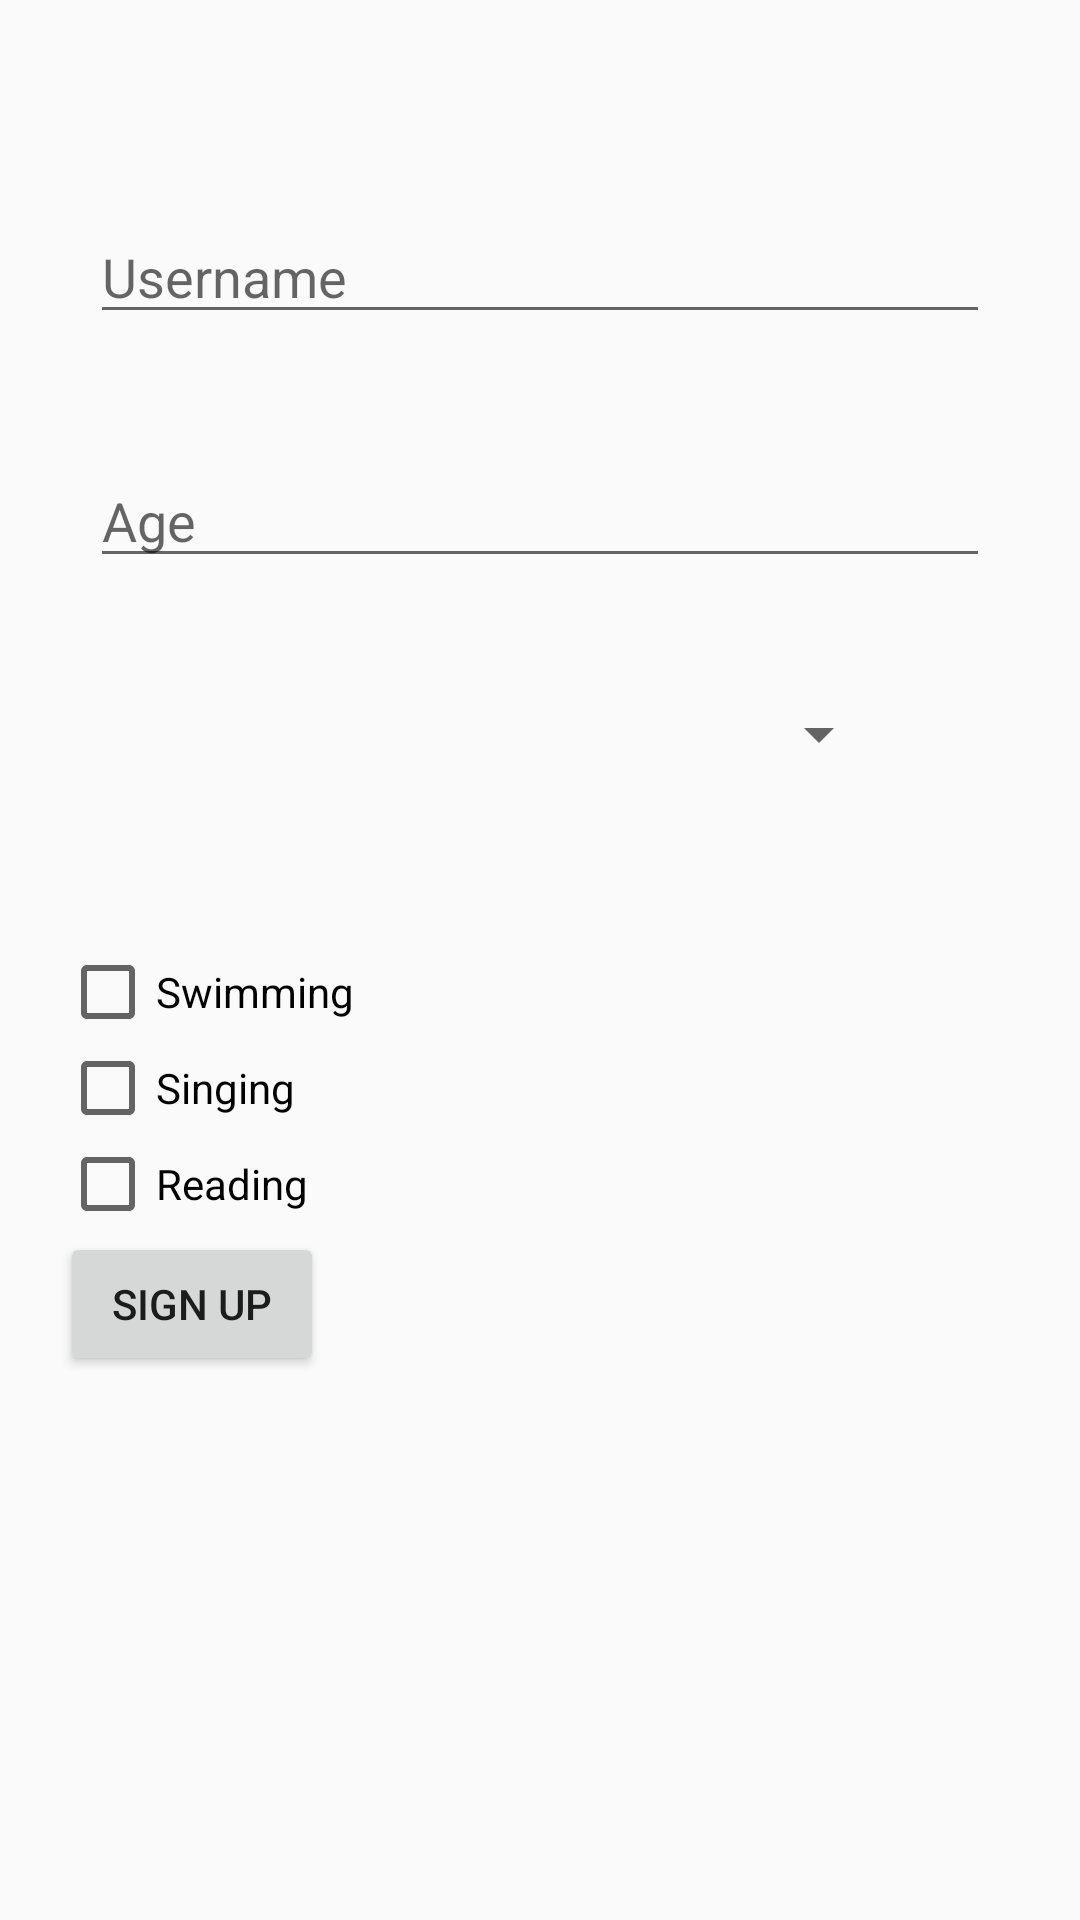

Layout XML and referenced resources for this Android screen:
<!-- AndroidManifest.xml: application theme AppTheme -->
<!-- res/layout/activity_signup.xml -->
<?xml version="1.0" encoding="utf-8"?>
<RelativeLayout xmlns:android="http://schemas.android.com/apk/res/android"
    xmlns:app="http://schemas.android.com/apk/res-auto"
    xmlns:tools="http://schemas.android.com/tools"
    android:layout_width="match_parent"
    android:layout_height="match_parent"
    tools:context=".SignUpActivity">


    <LinearLayout
        android:layout_width="match_parent"
        android:layout_height="match_parent"
        android:orientation="vertical"
        android:layout_margin="20dp"
        >


    <EditText
        android:id="@+id/textUsername"
        android:layout_width="match_parent"
        android:layout_height="wrap_content"
        android:layout_marginStart="10dp"
        android:layout_marginLeft="10dp"
        android:layout_marginTop="50dp"
        android:layout_marginEnd="10dp"
        android:layout_marginRight="10dp"
        android:layout_marginBottom="40dp"
        android:hint="Username"
         />

    <EditText
        android:id="@+id/textAge"
        android:layout_width="match_parent"
        android:layout_height="wrap_content"
        android:layout_marginStart="10dp"
        android:layout_marginBottom="40dp"
        android:layout_marginEnd="10dp"
        android:layout_marginLeft="10dp"
        android:ems="10"
        android:hint="Age"
        android:inputType="number"
        android:layout_marginRight="10dp" />

    <Spinner
        android:id="@+id/spinnerGender"
        android:layout_marginLeft="10dp"
        android:layout_width="match_parent"
        android:layout_height="wrap_content"
        android:layout_marginEnd="43dp"
        android:layout_marginRight="43dp"
        android:layout_marginBottom="58dp"
         />
<LinearLayout
    android:orientation="vertical"
    android:layout_width="wrap_content"
    android:layout_height="wrap_content">
    <CheckBox
        android:id="@+id/chkboxSgnup1"
        android:text="Swimming"
        android:layout_width="match_parent"
        android:layout_height="wrap_content" />

    <CheckBox
        android:id="@+id/chkboxSgnup2"
        android:text="Singing"
        android:layout_width="match_parent"
        android:layout_height="wrap_content" />

    <CheckBox
        android:id="@+id/chkboxSgnup3"
        android:text="Reading"
        android:layout_width="match_parent"
        android:layout_height="wrap_content" />
</LinearLayout>

<Button
    android:id="@+id/btnSignUp"
    android:layout_width="wrap_content"
    android:layout_height="wrap_content"
    android:text="Sign up" />

    </LinearLayout>
</RelativeLayout>
<!-- resources referenced by this layout -->
<resources>
  <style name="AppTheme" parent="Theme.AppCompat.Light.DarkActionBar">
          
          <item name="colorPrimary">@color/colorPrimary</item>
          <item name="colorPrimaryDark">@color/colorPrimaryDark</item>
          <item name="colorAccent">@color/colorAccent</item>
      </style>
  <!-- not gathered from this repository: default colours our renderer supplied (Android Studio template values) -->
  <color name="colorPrimary">#FF6200EE</color>
  <color name="colorPrimaryDark">#FF3700B3</color>
  <color name="colorAccent">#FF03DAC5</color>
</resources>
